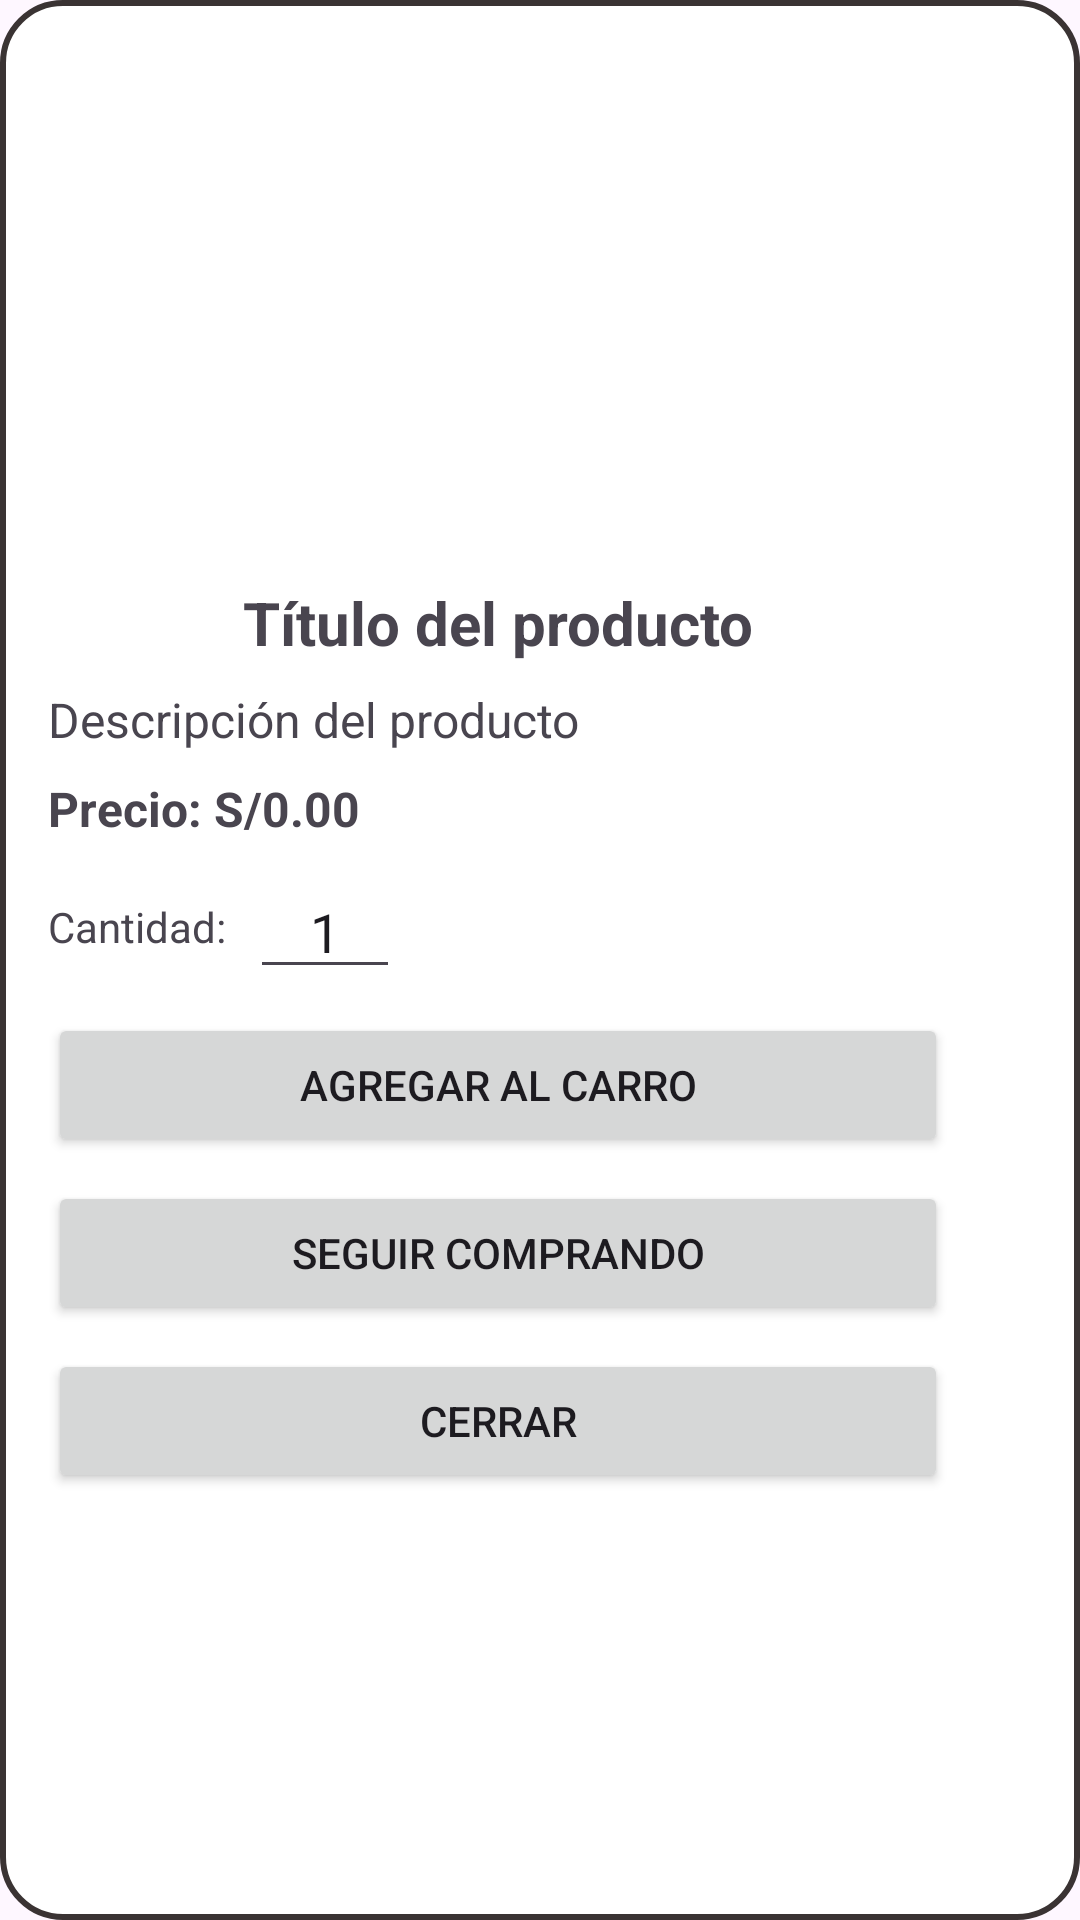

Write the Android layout XML for this screen, with the resource values it uses.
<!-- AndroidManifest.xml: application theme Theme.ProyectoGrupo4_DAMI -->
<!-- res/layout/popup_categoria.xml -->
<?xml version="1.0" encoding="utf-8"?>
<ScrollView xmlns:android="http://schemas.android.com/apk/res/android"
    android:layout_width="wrap_content"
    android:layout_height="wrap_content"
    android:background="@drawable/popup_background"
    android:layout_gravity="center"
    android:padding="16dp">

    <LinearLayout
        android:layout_width="300dp"
        android:layout_height="wrap_content"
        android:orientation="vertical"
        android:gravity="center_horizontal">

        
        <ImageView
            android:id="@+id/imgProducto"
            android:layout_width="170dp"
            android:layout_height="170dp"
            android:scaleType="centerCrop"
            android:layout_marginBottom="8dp" />

        
        <TextView
            android:id="@+id/txtTitulo"
            android:layout_width="match_parent"
            android:layout_height="wrap_content"
            android:text="Título del producto"
            android:textStyle="bold"
            android:textSize="20sp"
            android:gravity="center"
            android:layout_marginBottom="8dp" />

        
        <TextView
            android:id="@+id/txtDescripcion"
            android:layout_width="match_parent"
            android:layout_height="wrap_content"
            android:text="Descripción del producto"
            android:textSize="16sp"
            android:layout_marginBottom="8dp" />

        
        <TextView
            android:id="@+id/txtPrecio"
            android:layout_width="match_parent"
            android:layout_height="wrap_content"
            android:text="Precio: S/0.00"
            android:textStyle="bold"
            android:textSize="16sp"
            android:layout_marginBottom="8dp" />

        
        <LinearLayout
            android:layout_width="match_parent"
            android:layout_height="wrap_content"
            android:orientation="horizontal"
            android:gravity="center_vertical"
            android:layout_marginBottom="8dp">

            <TextView
                android:layout_width="wrap_content"
                android:layout_height="wrap_content"
                android:text="Cantidad:" />

            <EditText
                android:id="@+id/edtCantidad"
                android:layout_width="50dp"
                android:layout_height="wrap_content"
                android:inputType="number"
                android:gravity="center"
                android:text="1"
                android:layout_marginStart="8dp" />
        </LinearLayout>

        
        <Button
            android:id="@+id/btnAgregarCarro"
            android:layout_width="match_parent"
            android:layout_height="wrap_content"
            android:text="Agregar al Carro"
            android:layout_marginBottom="8dp" />

        <Button
            android:id="@+id/btnSeguirComprando"
            android:layout_width="match_parent"
            android:layout_height="wrap_content"
            android:text="Seguir Comprando"
            android:layout_marginBottom="8dp" />

        <Button
            android:id="@+id/btnCerrar"
            android:layout_width="match_parent"
            android:layout_height="wrap_content"
            android:text="Cerrar" />

    </LinearLayout>
</ScrollView>
<!-- resources referenced by this layout -->
<resources>
  <!-- drawable popup_background (drawable) -->
  <shape xmlns:android="http://schemas.android.com/apk/res/android" android:shape="rectangle">
      <solid android:color="@android:color/white"/>
      <corners android:radius="20dp"/>
      <padding android:left="16dp" android:top="16dp" android:right="16dp" android:bottom="16dp"/>
      <stroke android:width="2dp" android:color="@color/gray"/>
  </shape>
  <style name="Theme.ProyectoGrupo4_DAMI" parent="Base.Theme.ProyectoGrupo4_DAMI" />
  <color name="gray">#3A3333</color>
  <style name="Base.Theme.ProyectoGrupo4_DAMI" parent="Theme.Material3.DayNight.NoActionBar" />
</resources>
